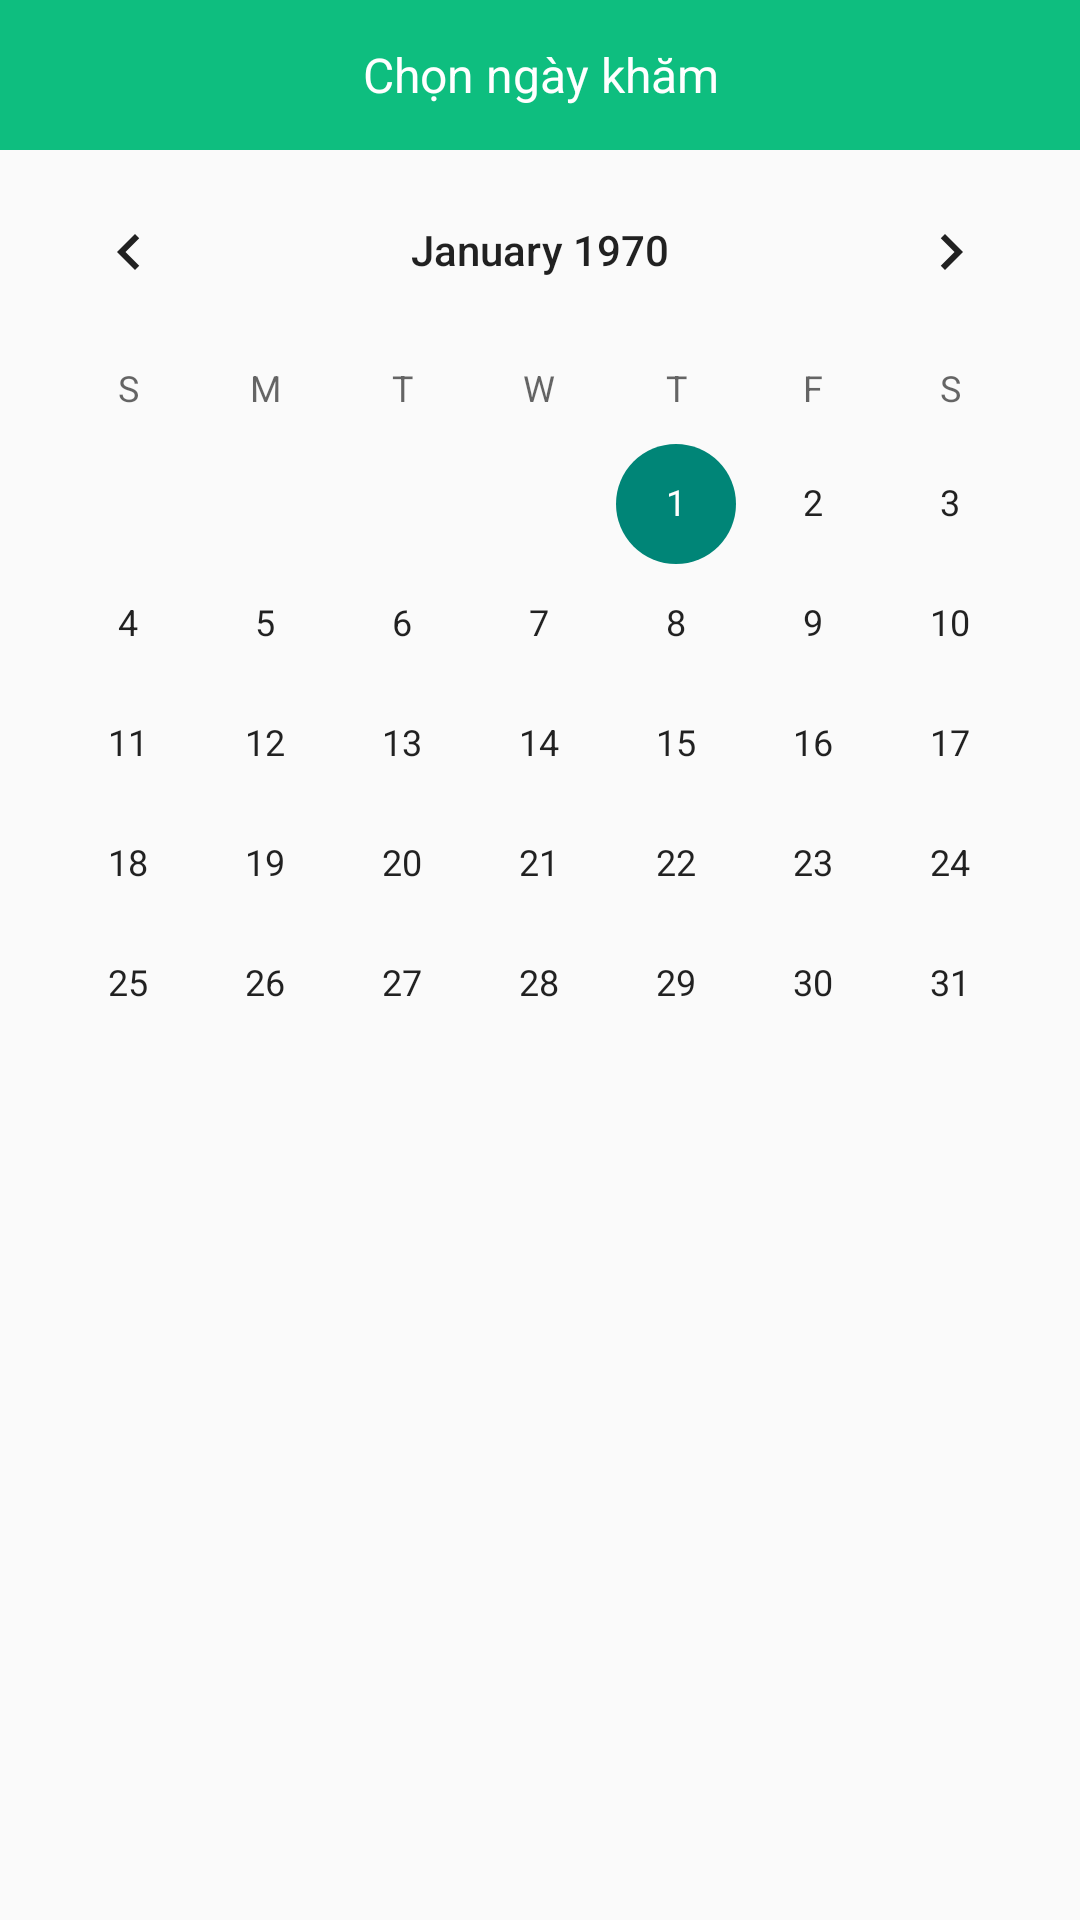

The Android layout XML behind this screen, and the referenced resources:
<!-- AndroidManifest.xml: application theme Theme.AppDoctor -->
<!-- res/layout/fragment_calendar.xml -->
<?xml version="1.0" encoding="utf-8"?>
<LinearLayout xmlns:android="http://schemas.android.com/apk/res/android"
    android:layout_width="match_parent"
    android:layout_height="match_parent"
    xmlns:app="http://schemas.android.com/apk/res-auto"
    android:orientation="vertical">
    <androidx.constraintlayout.widget.ConstraintLayout
        android:orientation="horizontal"
        android:id="@+id/llHeader"
        app:layout_constraintTop_toTopOf="parent"
        android:layout_width="match_parent"
        android:layout_height="50dp"
        android:background="@color/colorBackground">
        <ImageView
            app:layout_constraintTop_toTopOf="parent"
            app:layout_constraintStart_toStartOf="parent"
            android:id="@+id/ivBack"
            android:layout_width="wrap_content"
            android:layout_height="wrap_content"
            android:padding="10dp"
            android:src="@drawable/icon_back"
            />
        <TextView
            android:textSize="16dp"
            android:gravity="center"
            android:textColor="@color/white"
            android:text="Chọn ngày khăm"
            android:layout_width="match_parent"
            android:layout_height="match_parent"/>

    </androidx.constraintlayout.widget.ConstraintLayout>
    <CalendarView
        android:id="@+id/calendarView"
        android:layout_width="match_parent"
        android:layout_height="wrap_content" />

</LinearLayout>
<!-- resources referenced by this layout -->
<resources>
  <color name="colorBackground">#0EBE7F</color>
  <color name="white">#FFFFFFFF</color>
  <style name="Theme.AppDoctor" parent="Base.Theme.AppDoctor" />
  <style name="Base.Theme.AppDoctor" parent="Theme.AppCompat.Light.NoActionBar">
          
          
      </style>
</resources>
